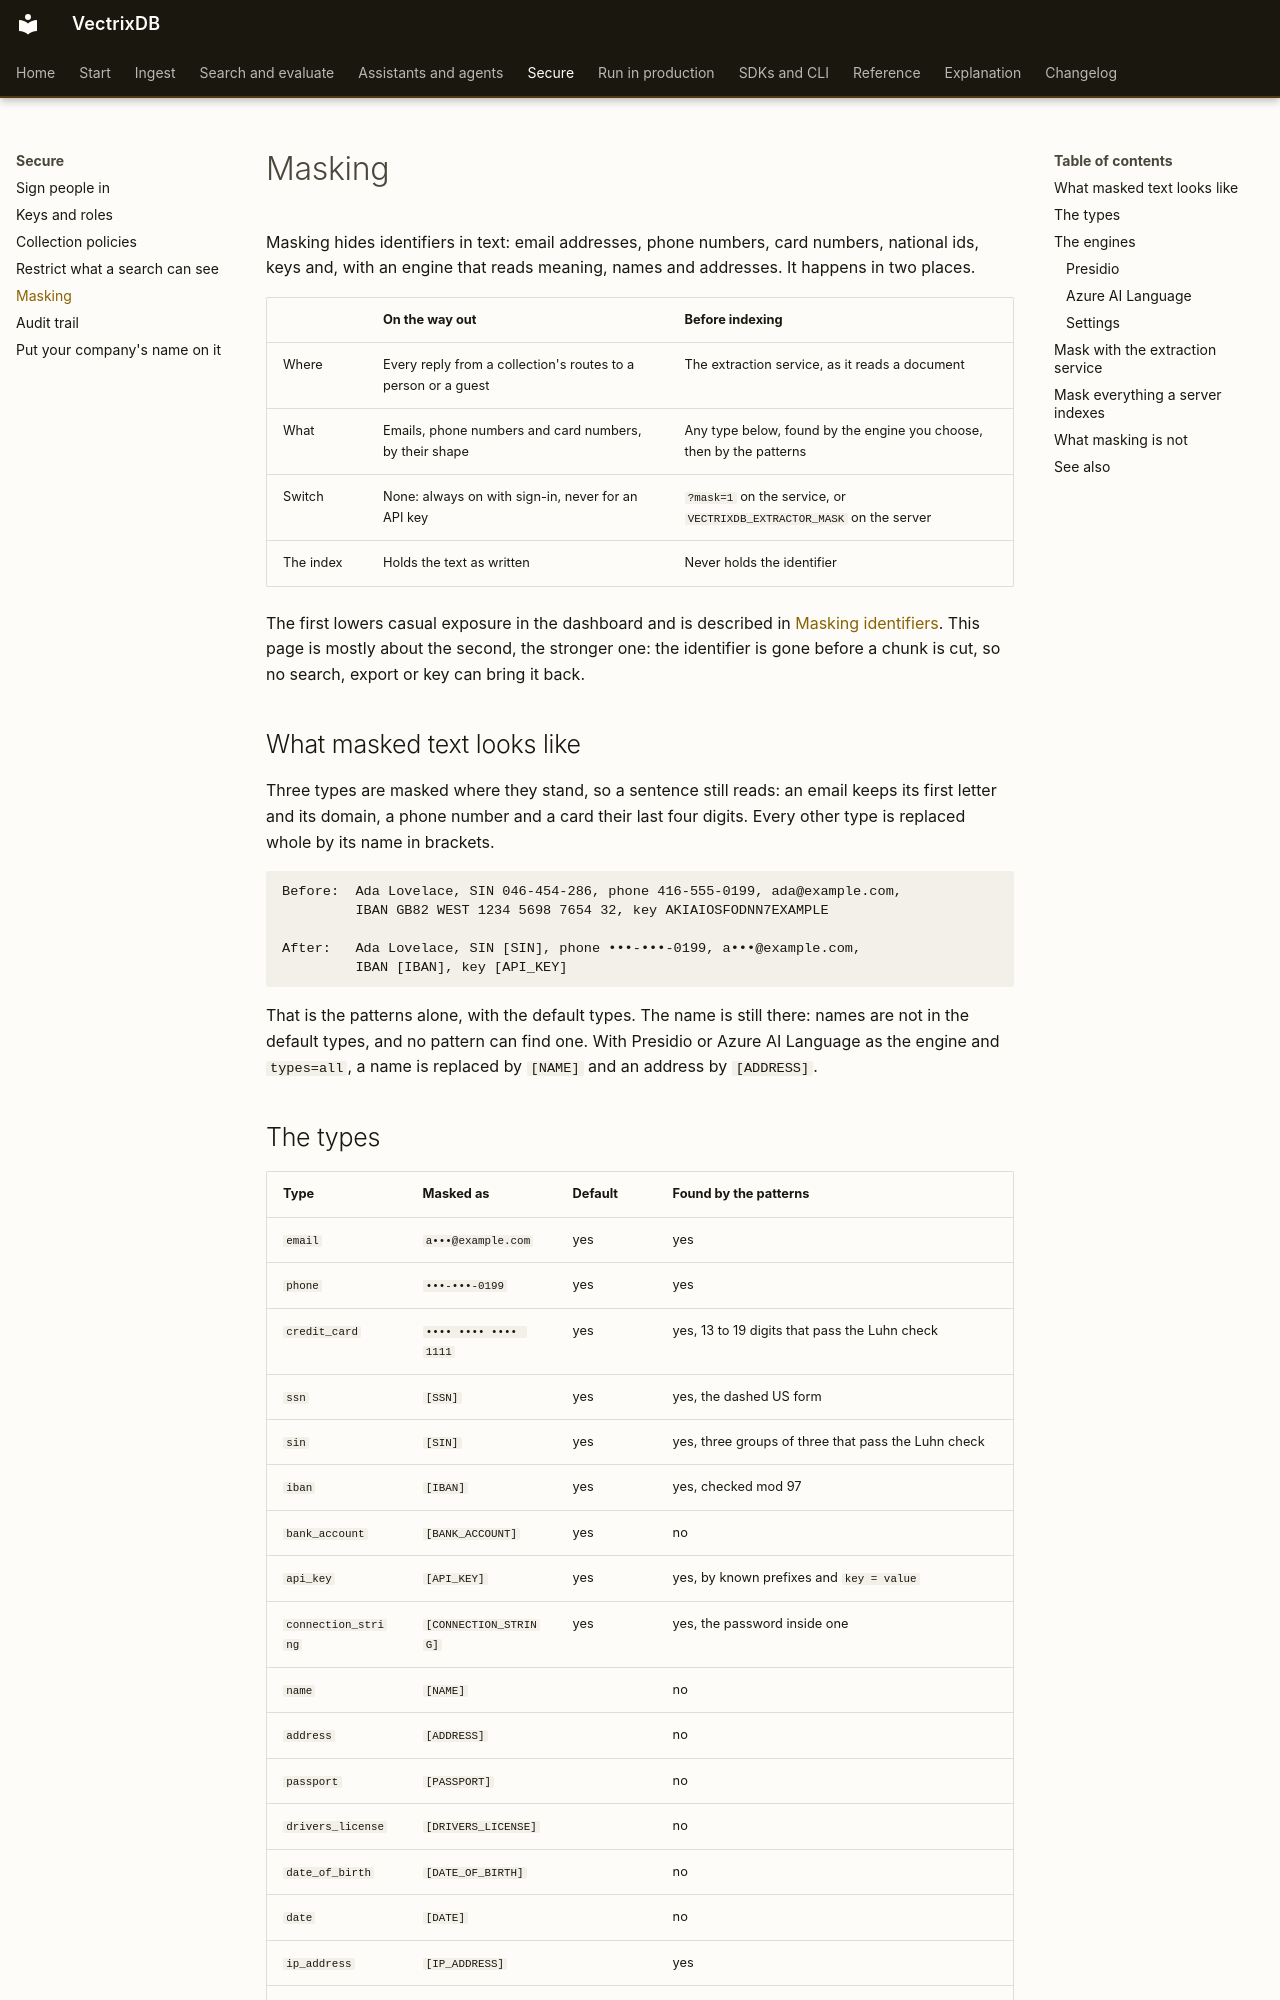

repository: knowusuboaky/VectrixDB · page: how-to/masking/index.html · generator: mkdocs

# Masking

Masking hides identifiers in text: email addresses, phone numbers, card
numbers, national ids, keys and, with an engine that reads meaning, names and
addresses. It happens in two places.

| | On the way out | Before indexing |
| --- | --- | --- |
| Where | Every reply from a collection's routes to a person or a guest | The extraction service, as it reads a document |
| What | Emails, phone numbers and card numbers, by their shape | Any type below, found by the engine you choose, then by the patterns |
| Switch | None: always on with sign-in, never for an API key | `?mask=1` on the service, or `VECTRIXDB_EXTRACTOR_MASK` on the server |
| The index | Holds the text as written | Never holds the identifier |

The first lowers casual exposure in the dashboard and is described in
[Masking identifiers](sign-in.md#masking-identifiers). This page is mostly
about the second, the stronger one: the identifier is gone before a chunk is
cut, so no search, export or key can bring it back.

## What masked text looks like

Three types are masked where they stand, so a sentence still reads: an email
keeps its first letter and its domain, a phone number and a card their last
four digits. Every other type is replaced whole by its name in brackets.

```text
Before:  Ada Lovelace, SIN 046-454-286, phone 416-555-0199, ada@example.com,
         IBAN GB82 WEST 1234 5698 7654 32, key AKIAIOSFODNN7EXAMPLE

After:   Ada Lovelace, SIN [SIN], phone •••-•••-0199, a•••@example.com,
         IBAN [IBAN], key [API_KEY]
```

That is the patterns alone, with the default types. The name is still there:
names are not in the default types, and no pattern can find one. With
Presidio or Azure AI Language as the engine and `types=all`, a name is replaced
by `[NAME]` and an address by `[ADDRESS]`.
